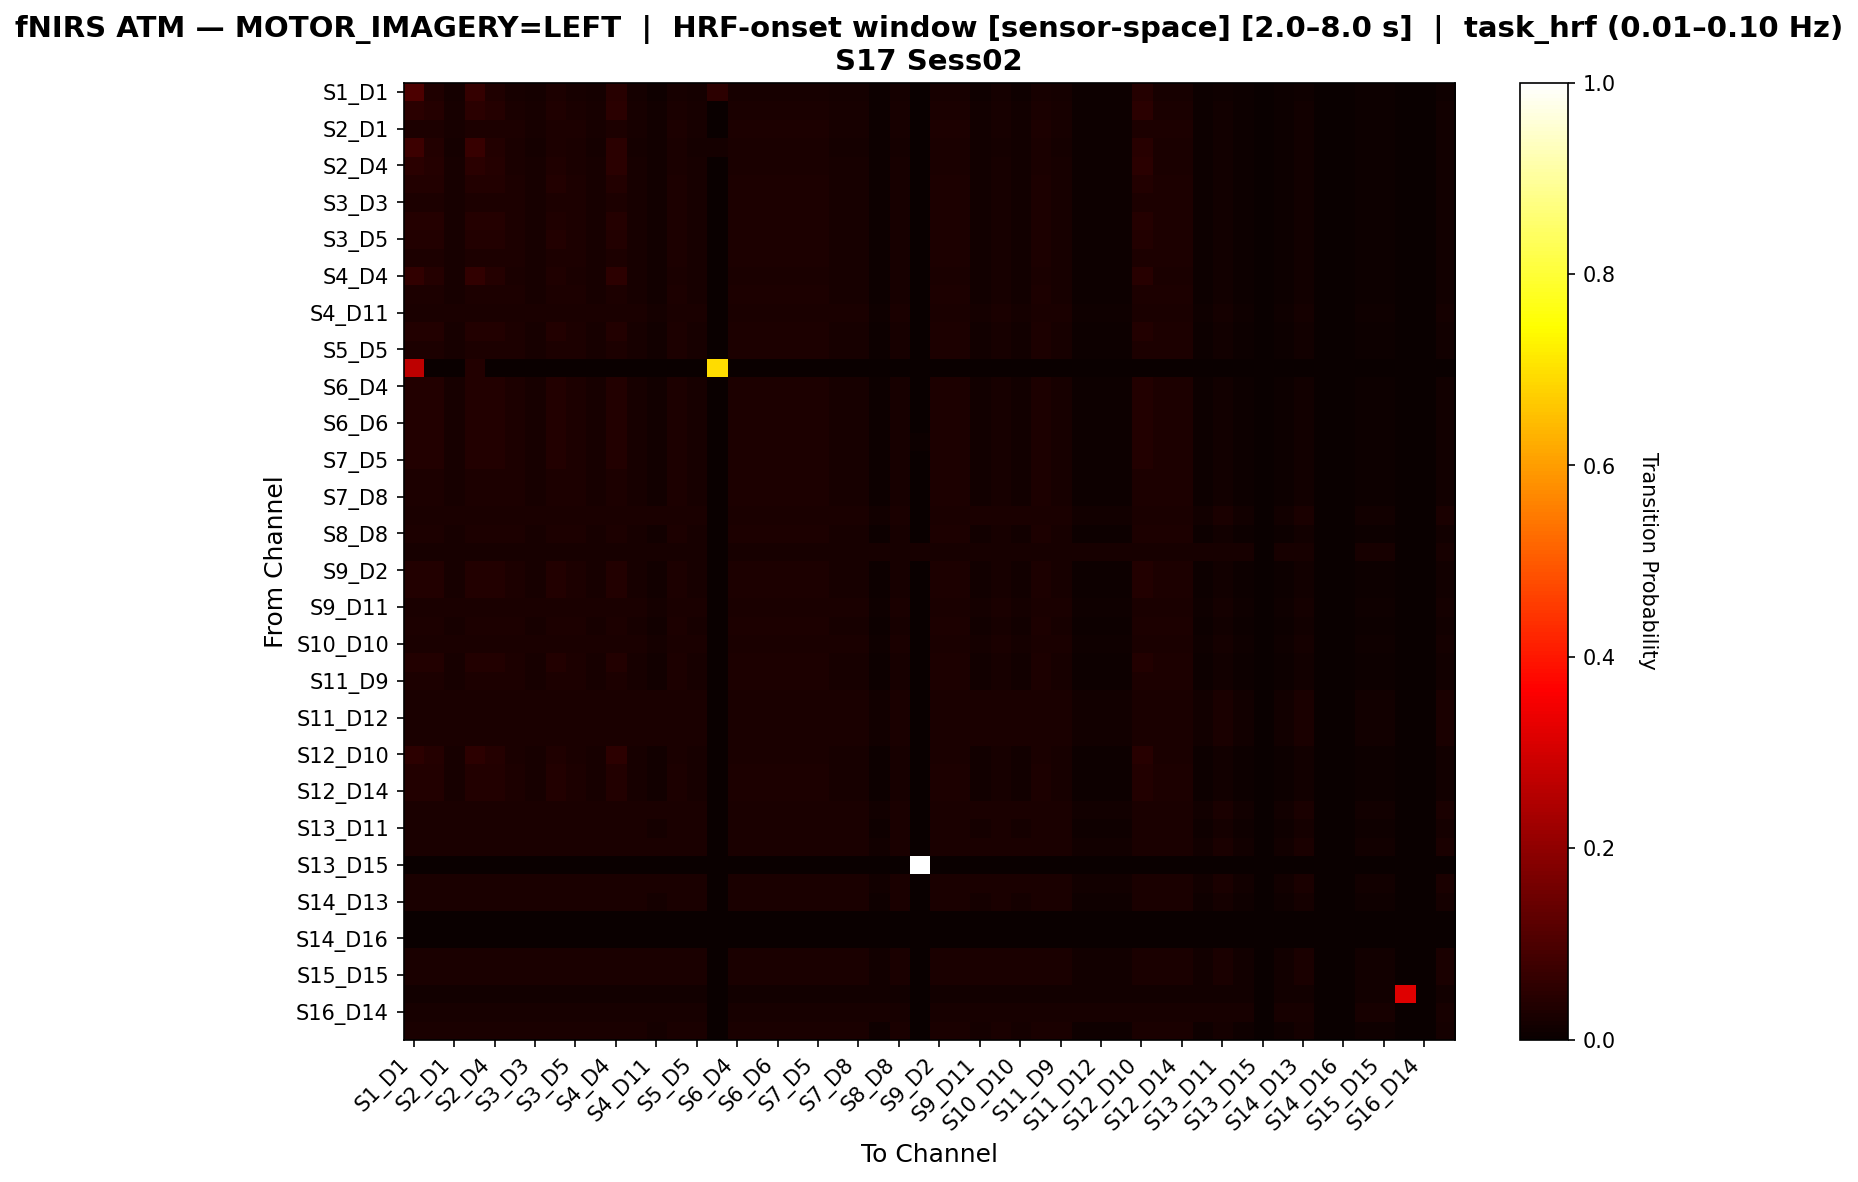

The table this chart was drawn from, first rows:
, S1_D1 hbo, S1_D3 hbo, S2_D1 hbo, S2_D2 hbo, S2_D4 hbo, S3_D1 hbo, S3_D3 hbo, S3_D4 hbo, S3_D5 hbo, S4_D2 hbo, S4_D4 hbo, S4_D6 hbo, S4_D11 hbo, S5_D3 hbo, S5_D5 hbo, S5_D7 hbo, S6_D4 hbo, S6_D5 hbo, S6_D6 hbo, S6_D8 hbo, S7_D5 hbo, S7_D7 hbo, S7_D8 hbo
S1_D1 hbo, 0.09884, 0.03488, 0.01744, 0.06395, 0.03488, 0.02326, 0.01744, 0.02907, 0.02326, 0.01744, 0.04651, 0.01744, 0.01163, 0.02326, 0.01744, 0.05233, 0.02326, 0.02326, 0.02326, 0.02326, 0.02326, 0.01744, 0.01744
S1_D3 hbo, 0.0473, 0.04054, 0.02027, 0.0473, 0.04054, 0.02703, 0.02027, 0.03378, 0.02703, 0.02027, 0.0473, 0.02027, 0.01351, 0.02703, 0.02027, 0.0, 0.02703, 0.02703, 0.02703, 0.02703, 0.02703, 0.02027, 0.02027
S2_D1 hbo, 0.03053, 0.03053, 0.0229, 0.03053, 0.03053, 0.03053, 0.0229, 0.03053, 0.03053, 0.0229, 0.03053, 0.0229, 0.01527, 0.03053, 0.0229, 0.0, 0.03053, 0.03053, 0.03053, 0.03053, 0.03053, 0.0229, 0.0229
S2_D2 hbo, 0.07453, 0.03727, 0.01863, 0.06832, 0.03727, 0.02484, 0.01863, 0.03106, 0.02484, 0.01863, 0.04969, 0.01863, 0.01242, 0.02484, 0.01863, 0.01863, 0.02484, 0.02484, 0.02484, 0.02484, 0.02484, 0.01863, 0.01863
S2_D4 hbo, 0.0473, 0.04054, 0.02027, 0.0473, 0.04054, 0.02703, 0.02027, 0.03378, 0.02703, 0.02027, 0.0473, 0.02027, 0.01351, 0.02703, 0.02027, 0.0, 0.02703, 0.02703, 0.02703, 0.02703, 0.02703, 0.02027, 0.02027
S3_D1 hbo, 0.03623, 0.03623, 0.02174, 0.03623, 0.03623, 0.02899, 0.02174, 0.03623, 0.02899, 0.02174, 0.03623, 0.02174, 0.01449, 0.02899, 0.02174, 0.0, 0.02899, 0.02899, 0.02899, 0.02899, 0.02899, 0.02174, 0.02174
S3_D3 hbo, 0.03053, 0.03053, 0.0229, 0.03053, 0.03053, 0.03053, 0.0229, 0.03053, 0.03053, 0.0229, 0.03053, 0.0229, 0.01527, 0.03053, 0.0229, 0.0, 0.03053, 0.03053, 0.03053, 0.03053, 0.03053, 0.0229, 0.0229
S3_D4 hbo, 0.04167, 0.04167, 0.02083, 0.04167, 0.04167, 0.02778, 0.02083, 0.03472, 0.02778, 0.02083, 0.04167, 0.02083, 0.01389, 0.02778, 0.02083, 0.0, 0.02778, 0.02778, 0.02778, 0.02778, 0.02778, 0.02083, 0.02083
S3_D5 hbo, 0.03623, 0.03623, 0.02174, 0.03623, 0.03623, 0.02899, 0.02174, 0.03623, 0.02899, 0.02174, 0.03623, 0.02174, 0.01449, 0.02899, 0.02174, 0.0, 0.02899, 0.02899, 0.02899, 0.02899, 0.02899, 0.02174, 0.02174
S4_D2 hbo, 0.03053, 0.03053, 0.0229, 0.03053, 0.03053, 0.03053, 0.0229, 0.03053, 0.03053, 0.0229, 0.03053, 0.0229, 0.01527, 0.03053, 0.0229, 0.0, 0.03053, 0.03053, 0.03053, 0.03053, 0.03053, 0.0229, 0.0229
S4_D4 hbo, 0.05882, 0.03922, 0.01961, 0.05882, 0.03922, 0.02614, 0.01961, 0.03268, 0.02614, 0.01961, 0.05229, 0.01961, 0.01307, 0.02614, 0.01961, 0.0, 0.02614, 0.02614, 0.02614, 0.02614, 0.02614, 0.01961, 0.01961
S4_D6 hbo, 0.03053, 0.03053, 0.0229, 0.03053, 0.03053, 0.03053, 0.0229, 0.03053, 0.03053, 0.0229, 0.03053, 0.0229, 0.01527, 0.03053, 0.0229, 0.0, 0.03053, 0.03053, 0.03053, 0.03053, 0.03053, 0.0229, 0.0229
S4_D11 hbo, 0.02703, 0.02703, 0.02703, 0.02703, 0.02703, 0.02703, 0.02703, 0.02703, 0.02703, 0.02703, 0.02703, 0.02703, 0.01802, 0.02703, 0.02703, 0.0, 0.02703, 0.02703, 0.02703, 0.02703, 0.02703, 0.02703, 0.02703
S5_D3 hbo, 0.03623, 0.03623, 0.02174, 0.03623, 0.03623, 0.02899, 0.02174, 0.03623, 0.02899, 0.02174, 0.03623, 0.02174, 0.01449, 0.02899, 0.02174, 0.0, 0.02899, 0.02899, 0.02899, 0.02899, 0.02899, 0.02174, 0.02174
S5_D5 hbo, 0.03053, 0.03053, 0.0229, 0.03053, 0.03053, 0.03053, 0.0229, 0.03053, 0.03053, 0.0229, 0.03053, 0.0229, 0.01527, 0.03053, 0.0229, 0.0, 0.03053, 0.03053, 0.03053, 0.03053, 0.03053, 0.0229, 0.0229
S5_D7 hbo, 0.2692, 0.0, 0.0, 0.03846, 0.0, 0.0, 0.0, 0.0, 0.0, 0.0, 0.0, 0.0, 0.0, 0.0, 0.0, 0.6923, 0.0, 0.0, 0.0, 0.0, 0.0, 0.0, 0.0
S6_D4 hbo, 0.03623, 0.03623, 0.02174, 0.03623, 0.03623, 0.02899, 0.02174, 0.03623, 0.02899, 0.02174, 0.03623, 0.02174, 0.01449, 0.02899, 0.02174, 0.0, 0.02899, 0.02899, 0.02899, 0.02899, 0.02899, 0.02174, 0.02174
S6_D5 hbo, 0.03623, 0.03623, 0.02174, 0.03623, 0.03623, 0.02899, 0.02174, 0.03623, 0.02899, 0.02174, 0.03623, 0.02174, 0.01449, 0.02899, 0.02174, 0.0, 0.02899, 0.02899, 0.02899, 0.02899, 0.02899, 0.02174, 0.02174
S6_D6 hbo, 0.03623, 0.03623, 0.02174, 0.03623, 0.03623, 0.02899, 0.02174, 0.03623, 0.02899, 0.02174, 0.03623, 0.02174, 0.01449, 0.02899, 0.02174, 0.0, 0.02899, 0.02899, 0.02899, 0.02899, 0.02899, 0.02174, 0.02174
S6_D8 hbo, 0.03597, 0.03597, 0.02158, 0.03597, 0.03597, 0.02878, 0.02158, 0.03597, 0.02878, 0.02158, 0.03597, 0.02158, 0.01439, 0.02878, 0.02158, 0.0, 0.02878, 0.02878, 0.02878, 0.02878, 0.02878, 0.02158, 0.02158
S7_D5 hbo, 0.03623, 0.03623, 0.02174, 0.03623, 0.03623, 0.02899, 0.02174, 0.03623, 0.02899, 0.02174, 0.03623, 0.02174, 0.01449, 0.02899, 0.02174, 0.0, 0.02899, 0.02899, 0.02899, 0.02899, 0.02899, 0.02174, 0.02174
S7_D7 hbo, 0.03053, 0.03053, 0.0229, 0.03053, 0.03053, 0.03053, 0.0229, 0.03053, 0.03053, 0.0229, 0.03053, 0.0229, 0.01527, 0.03053, 0.0229, 0.0, 0.03053, 0.03053, 0.03053, 0.03053, 0.03053, 0.0229, 0.0229
S7_D8 hbo, 0.03053, 0.03053, 0.0229, 0.03053, 0.03053, 0.03053, 0.0229, 0.03053, 0.03053, 0.0229, 0.03053, 0.0229, 0.01527, 0.03053, 0.0229, 0.0, 0.03053, 0.03053, 0.03053, 0.03053, 0.03053, 0.0229, 0.0229
S8_D6 hbo, 0.02469, 0.02469, 0.02469, 0.02469, 0.02469, 0.02469, 0.02469, 0.02469, 0.02469, 0.02469, 0.02469, 0.02469, 0.02469, 0.02469, 0.02469, 0.0, 0.02469, 0.02469, 0.02469, 0.02469, 0.02469, 0.02469, 0.02469
S8_D8 hbo, 0.03053, 0.03053, 0.0229, 0.03053, 0.03053, 0.03053, 0.0229, 0.03053, 0.03053, 0.0229, 0.03053, 0.0229, 0.01527, 0.03053, 0.0229, 0.0, 0.03053, 0.03053, 0.03053, 0.03053, 0.03053, 0.0229, 0.0229
S8_D15 hbo, 0.02174, 0.02174, 0.02174, 0.02174, 0.02174, 0.02174, 0.02174, 0.02174, 0.02174, 0.02174, 0.02174, 0.02174, 0.02174, 0.02174, 0.02174, 0.0, 0.02174, 0.02174, 0.02174, 0.02174, 0.02174, 0.02174, 0.02174
S9_D2 hbo, 0.03623, 0.03623, 0.02174, 0.03623, 0.03623, 0.02899, 0.02174, 0.03623, 0.02899, 0.02174, 0.03623, 0.02174, 0.01449, 0.02899, 0.02174, 0.0, 0.02899, 0.02899, 0.02899, 0.02899, 0.02899, 0.02174, 0.02174
S9_D9 hbo, 0.03623, 0.03623, 0.02174, 0.03623, 0.03623, 0.02899, 0.02174, 0.03623, 0.02899, 0.02174, 0.03623, 0.02174, 0.01449, 0.02899, 0.02174, 0.0, 0.02899, 0.02899, 0.02899, 0.02899, 0.02899, 0.02174, 0.02174
S9_D11 hbo, 0.02703, 0.02703, 0.02703, 0.02703, 0.02703, 0.02703, 0.02703, 0.02703, 0.02703, 0.02703, 0.02703, 0.02703, 0.01802, 0.02703, 0.02703, 0.0, 0.02703, 0.02703, 0.02703, 0.02703, 0.02703, 0.02703, 0.02703
S10_D9 hbo, 0.03053, 0.03053, 0.0229, 0.03053, 0.03053, 0.03053, 0.0229, 0.03053, 0.03053, 0.0229, 0.03053, 0.0229, 0.01527, 0.03053, 0.0229, 0.0, 0.03053, 0.03053, 0.03053, 0.03053, 0.03053, 0.0229, 0.0229
S10_D10 hbo, 0.02703, 0.02703, 0.02703, 0.02703, 0.02703, 0.02703, 0.02703, 0.02703, 0.02703, 0.02703, 0.02703, 0.02703, 0.01802, 0.02703, 0.02703, 0.0, 0.02703, 0.02703, 0.02703, 0.02703, 0.02703, 0.02703, 0.02703
S10_D12 hbo, 0.03623, 0.03623, 0.02174, 0.03623, 0.03623, 0.02899, 0.02174, 0.03623, 0.02899, 0.02174, 0.03623, 0.02174, 0.01449, 0.02899, 0.02174, 0.0, 0.02899, 0.02899, 0.02899, 0.02899, 0.02899, 0.02174, 0.02174
S11_D9 hbo, 0.03053, 0.03053, 0.0229, 0.03053, 0.03053, 0.03053, 0.0229, 0.03053, 0.03053, 0.0229, 0.03053, 0.0229, 0.01527, 0.03053, 0.0229, 0.0, 0.03053, 0.03053, 0.03053, 0.03053, 0.03053, 0.0229, 0.0229
S11_D11 hbo, 0.02469, 0.02469, 0.02469, 0.02469, 0.02469, 0.02469, 0.02469, 0.02469, 0.02469, 0.02469, 0.02469, 0.02469, 0.02469, 0.02469, 0.02469, 0.0, 0.02469, 0.02469, 0.02469, 0.02469, 0.02469, 0.02469, 0.02469
S11_D12 hbo, 0.02469, 0.02469, 0.02469, 0.02469, 0.02469, 0.02469, 0.02469, 0.02469, 0.02469, 0.02469, 0.02469, 0.02469, 0.02469, 0.02469, 0.02469, 0.0, 0.02469, 0.02469, 0.02469, 0.02469, 0.02469, 0.02469, 0.02469
S11_D13 hbo, 0.02469, 0.02469, 0.02469, 0.02469, 0.02469, 0.02469, 0.02469, 0.02469, 0.02469, 0.02469, 0.02469, 0.02469, 0.02469, 0.02469, 0.02469, 0.0, 0.02469, 0.02469, 0.02469, 0.02469, 0.02469, 0.02469, 0.02469
S12_D10 hbo, 0.05298, 0.03974, 0.01987, 0.05298, 0.03974, 0.02649, 0.01987, 0.03311, 0.02649, 0.01987, 0.05298, 0.01987, 0.01325, 0.02649, 0.01987, 0.0, 0.02649, 0.02649, 0.02649, 0.02649, 0.02649, 0.01987, 0.01987
S12_D12 hbo, 0.03623, 0.03623, 0.02174, 0.03623, 0.03623, 0.02899, 0.02174, 0.03623, 0.02899, 0.02174, 0.03623, 0.02174, 0.01449, 0.02899, 0.02174, 0.0, 0.02899, 0.02899, 0.02899, 0.02899, 0.02899, 0.02174, 0.02174
S12_D14 hbo, 0.03623, 0.03623, 0.02174, 0.03623, 0.03623, 0.02899, 0.02174, 0.03623, 0.02899, 0.02174, 0.03623, 0.02174, 0.01449, 0.02899, 0.02174, 0.0, 0.02899, 0.02899, 0.02899, 0.02899, 0.02899, 0.02174, 0.02174
S13_D6 hbo, 0.02469, 0.02469, 0.02469, 0.02469, 0.02469, 0.02469, 0.02469, 0.02469, 0.02469, 0.02469, 0.02469, 0.02469, 0.02469, 0.02469, 0.02469, 0.0, 0.02469, 0.02469, 0.02469, 0.02469, 0.02469, 0.02469, 0.02469
S13_D11 hbo, 0.02703, 0.02703, 0.02703, 0.02703, 0.02703, 0.02703, 0.02703, 0.02703, 0.02703, 0.02703, 0.02703, 0.02703, 0.01802, 0.02703, 0.02703, 0.0, 0.02703, 0.02703, 0.02703, 0.02703, 0.02703, 0.02703, 0.02703
S13_D13 hbo, 0.02469, 0.02469, 0.02469, 0.02469, 0.02469, 0.02469, 0.02469, 0.02469, 0.02469, 0.02469, 0.02469, 0.02469, 0.02469, 0.02469, 0.02469, 0.0, 0.02469, 0.02469, 0.02469, 0.02469, 0.02469, 0.02469, 0.02469
S13_D15 hbo, 0.0, 0.0, 0.0, 0.0, 0.0, 0.0, 0.0, 0.0, 0.0, 0.0, 0.0, 0.0, 0.0, 0.0, 0.0, 0.0, 0.0, 0.0, 0.0, 0.0, 0.0, 0.0, 0.0
S14_D12 hbo, 0.02469, 0.02469, 0.02469, 0.02469, 0.02469, 0.02469, 0.02469, 0.02469, 0.02469, 0.02469, 0.02469, 0.02469, 0.02469, 0.02469, 0.02469, 0.0, 0.02469, 0.02469, 0.02469, 0.02469, 0.02469, 0.02469, 0.02469
S14_D13 hbo, 0.02703, 0.02703, 0.02703, 0.02703, 0.02703, 0.02703, 0.02703, 0.02703, 0.02703, 0.02703, 0.02703, 0.02703, 0.01802, 0.02703, 0.02703, 0.0, 0.02703, 0.02703, 0.02703, 0.02703, 0.02703, 0.02703, 0.02703
S14_D14 hbo, 0.0, 0.0, 0.0, 0.0, 0.0, 0.0, 0.0, 0.0, 0.0, 0.0, 0.0, 0.0, 0.0, 0.0, 0.0, 0.0, 0.0, 0.0, 0.0, 0.0, 0.0, 0.0, 0.0
S14_D16 hbo, 0.0, 0.0, 0.0, 0.0, 0.0, 0.0, 0.0, 0.0, 0.0, 0.0, 0.0, 0.0, 0.0, 0.0, 0.0, 0.0, 0.0, 0.0, 0.0, 0.0, 0.0, 0.0, 0.0
S15_D13 hbo, 0.02469, 0.02469, 0.02469, 0.02469, 0.02469, 0.02469, 0.02469, 0.02469, 0.02469, 0.02469, 0.02469, 0.02469, 0.02469, 0.02469, 0.02469, 0.0, 0.02469, 0.02469, 0.02469, 0.02469, 0.02469, 0.02469, 0.02469
S15_D15 hbo, 0.02469, 0.02469, 0.02469, 0.02469, 0.02469, 0.02469, 0.02469, 0.02469, 0.02469, 0.02469, 0.02469, 0.02469, 0.02469, 0.02469, 0.02469, 0.0, 0.02469, 0.02469, 0.02469, 0.02469, 0.02469, 0.02469, 0.02469
S15_D16 hbo, 0.01515, 0.01515, 0.01515, 0.01515, 0.01515, 0.01515, 0.01515, 0.01515, 0.01515, 0.01515, 0.01515, 0.01515, 0.01515, 0.01515, 0.01515, 0.0, 0.01515, 0.01515, 0.01515, 0.01515, 0.01515, 0.01515, 0.01515
S16_D14 hbo, 0.02222, 0.02222, 0.02222, 0.02222, 0.02222, 0.02222, 0.02222, 0.02222, 0.02222, 0.02222, 0.02222, 0.02222, 0.02222, 0.02222, 0.02222, 0.0, 0.02222, 0.02222, 0.02222, 0.02222, 0.02222, 0.02222, 0.02222
S16_D16 hbo, 0.02703, 0.02703, 0.02703, 0.02703, 0.02703, 0.02703, 0.02703, 0.02703, 0.02703, 0.02703, 0.02703, 0.02703, 0.01802, 0.02703, 0.02703, 0.0, 0.02703, 0.02703, 0.02703, 0.02703, 0.02703, 0.02703, 0.02703
